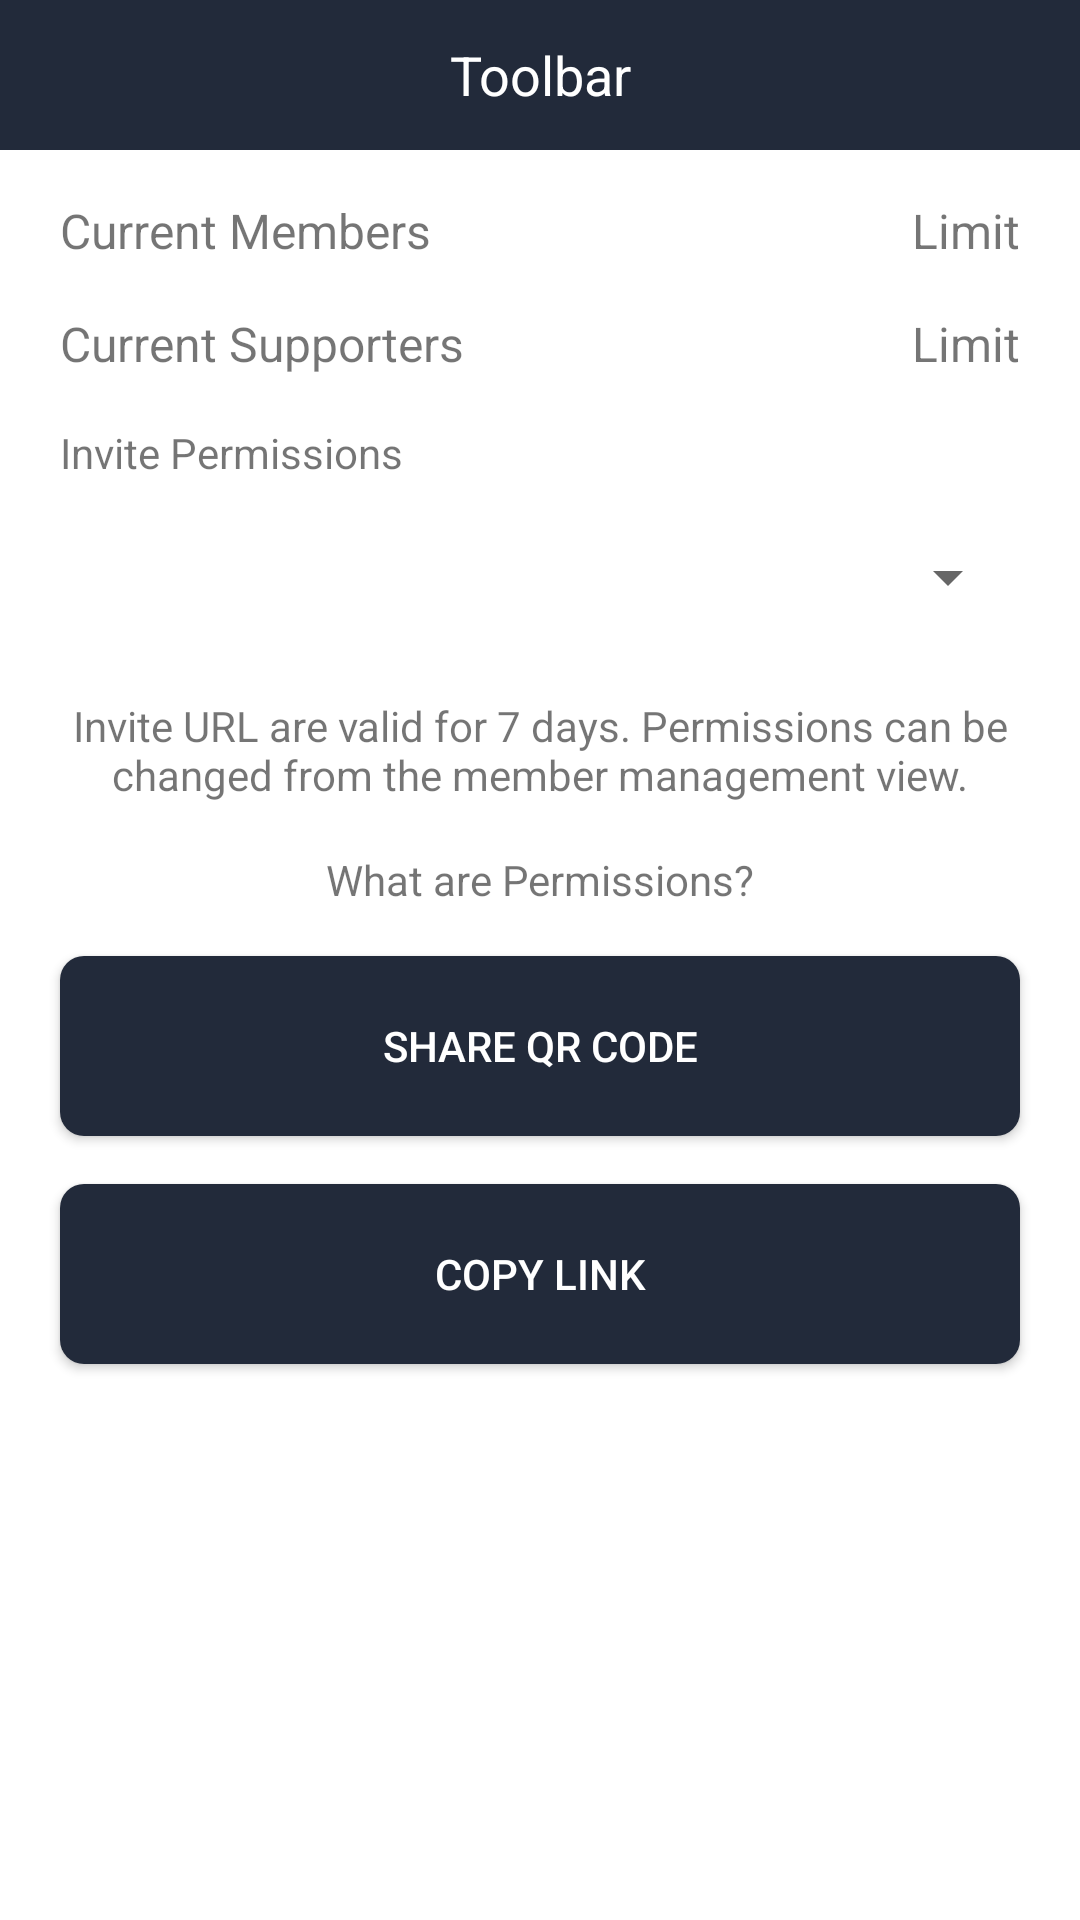

Android layout source for this screen:
<!-- AndroidManifest.xml: application theme Theme.SportInviteDemo -->
<!-- res/layout/activity_invite_member_layout.xml -->
<?xml version="1.0" encoding="utf-8"?>
<layout>

    <androidx.constraintlayout.widget.ConstraintLayout xmlns:android="http://schemas.android.com/apk/res/android"
        xmlns:app="http://schemas.android.com/apk/res-auto"
        android:layout_width="match_parent"
        android:layout_height="match_parent"
        android:background="@color/white">

        <include
            android:id="@+id/toolbar"
            layout="@layout/toolbar_layout"
            app:layout_constraintEnd_toEndOf="parent"
            app:layout_constraintStart_toStartOf="parent"
            app:layout_constraintTop_toTopOf="parent" />

        <androidx.appcompat.widget.AppCompatTextView
            android:id="@+id/tvCurrentMembers"
            android:layout_width="wrap_content"
            android:layout_height="wrap_content"
            android:layout_marginStart="@dimen/dp_20"
            android:layout_marginTop="@dimen/dp_16"
            android:text="@string/current_members"
            android:textSize="@dimen/sp_16"
            app:layout_constraintStart_toStartOf="parent"
            app:layout_constraintTop_toBottomOf="@id/toolbar" />

        <androidx.appcompat.widget.AppCompatTextView
            android:id="@+id/tvMemberLimit"
            android:layout_width="wrap_content"
            android:layout_height="wrap_content"
            android:layout_marginEnd="@dimen/dp_20"
            android:text="@string/limit"
            android:textSize="@dimen/sp_16"
            app:layout_constraintBottom_toBottomOf="@id/tvCurrentMembers"
            app:layout_constraintEnd_toEndOf="parent"
            app:layout_constraintTop_toTopOf="@id/tvCurrentMembers" />

        <androidx.appcompat.widget.AppCompatTextView
            android:id="@+id/tvCurrentSupporters"
            android:layout_width="wrap_content"
            android:layout_height="wrap_content"
            android:layout_marginTop="@dimen/dp_16"
            android:text="@string/current_supporters"
            android:textSize="@dimen/sp_16"
            app:layout_constraintStart_toStartOf="@id/tvCurrentMembers"
            app:layout_constraintTop_toBottomOf="@id/tvCurrentMembers" />

        <androidx.appcompat.widget.AppCompatTextView
            android:id="@+id/tvSupporterLimit"
            android:layout_width="wrap_content"
            android:layout_height="wrap_content"
            android:text="@string/limit"
            android:textSize="@dimen/sp_16"
            app:layout_constraintBottom_toBottomOf="@id/tvCurrentSupporters"
            app:layout_constraintEnd_toEndOf="@id/tvMemberLimit"
            app:layout_constraintTop_toTopOf="@id/tvCurrentSupporters" />

        <androidx.appcompat.widget.AppCompatTextView
            android:id="@+id/tvInvitePermissionTitle"
            android:layout_width="wrap_content"
            android:layout_height="wrap_content"
            android:layout_marginTop="@dimen/dp_16"
            android:text="@string/invite_permissions"
            android:textSize="@dimen/sp_14"
            app:layout_constraintStart_toStartOf="@id/tvCurrentMembers"
            app:layout_constraintTop_toBottomOf="@id/tvCurrentSupporters" />

        <androidx.appcompat.widget.AppCompatSpinner
            android:id="@+id/spInvitePermission"
            android:layout_width="0dp"
            android:layout_height="48dp"
            android:layout_marginTop="@dimen/dp_8"
            app:layout_constraintEnd_toEndOf="@id/tvMemberLimit"
            app:layout_constraintStart_toStartOf="@id/tvCurrentMembers"
            app:layout_constraintTop_toBottomOf="@id/tvInvitePermissionTitle" />

        <androidx.appcompat.widget.AppCompatTextView
            android:id="@+id/tvInviteDescription"
            android:layout_width="0dp"
            android:layout_height="wrap_content"
            android:layout_marginStart="@dimen/dp_4"
            android:layout_marginTop="@dimen/dp_16"
            android:layout_marginEnd="@dimen/dp_4"
            android:gravity="center"
            android:text="@string/invite_valid_description"
            android:textSize="@dimen/sp_14"
            app:layout_constraintEnd_toEndOf="@id/spInvitePermission"
            app:layout_constraintStart_toStartOf="@id/spInvitePermission"
            app:layout_constraintTop_toBottomOf="@id/spInvitePermission" />

        <androidx.appcompat.widget.AppCompatTextView
            android:id="@+id/tvWhatAre"
            android:layout_width="0dp"
            android:layout_height="wrap_content"
            android:layout_marginStart="@dimen/dp_4"
            android:layout_marginTop="@dimen/dp_16"
            android:layout_marginEnd="@dimen/dp_4"
            android:gravity="center"
            android:text="@string/what_are_permissions"
            android:textSize="@dimen/sp_14"
            app:layout_constraintEnd_toEndOf="@id/spInvitePermission"
            app:layout_constraintStart_toStartOf="@id/spInvitePermission"
            app:layout_constraintTop_toBottomOf="@id/tvInviteDescription" />

        <androidx.appcompat.widget.AppCompatButton
            android:id="@+id/btnShareQRCode"
            android:layout_width="0dp"
            android:layout_height="@dimen/dp_60"
            android:layout_marginTop="@dimen/dp_16"
            android:background="@drawable/button_shape_style"
            android:text="@string/share_qr_code"
            android:textColor="@color/white"
            app:layout_constraintEnd_toEndOf="@id/spInvitePermission"
            app:layout_constraintStart_toStartOf="@id/spInvitePermission"
            app:layout_constraintTop_toBottomOf="@id/tvWhatAre" />

        <androidx.appcompat.widget.AppCompatButton
            android:id="@+id/btnCopyLink"
            android:layout_width="0dp"
            android:layout_height="@dimen/dp_60"
            android:layout_marginTop="@dimen/dp_16"
            android:background="@drawable/button_shape_style"
            android:text="@string/copy_link"
            android:textColor="@color/white"
            app:layout_constraintEnd_toEndOf="@id/spInvitePermission"
            app:layout_constraintStart_toStartOf="@id/spInvitePermission"
            app:layout_constraintTop_toBottomOf="@id/btnShareQRCode" />


        <ProgressBar
            android:id="@+id/progress"
            android:layout_width="@dimen/dp_48"
            android:layout_height="@dimen/dp_48"
            android:layout_marginBottom="160dp"
            android:visibility="visible"
            app:layout_constraintBottom_toBottomOf="parent"
            app:layout_constraintEnd_toEndOf="parent"
            app:layout_constraintStart_toStartOf="parent"
            app:layout_constraintTop_toTopOf="parent" />
    </androidx.constraintlayout.widget.ConstraintLayout>
</layout>
<!-- res/layout/toolbar_layout.xml (included above) -->
<?xml version="1.0" encoding="utf-8"?>
<androidx.constraintlayout.widget.ConstraintLayout xmlns:android="http://schemas.android.com/apk/res/android"
    xmlns:app="http://schemas.android.com/apk/res-auto"
    xmlns:tools="http://schemas.android.com/tools"
    android:id="@+id/tbToolbar"
    android:layout_width="match_parent"
    android:layout_height="50dp"
    android:background="@color/toolbar_bg"
    android:orientation="vertical">

    <androidx.appcompat.widget.AppCompatImageView
        android:id="@+id/ivBack"
        android:layout_width="35dp"
        android:layout_height="30dp"
        android:layout_alignParentStart="true"
        android:layout_centerInParent="true"
        android:padding="5dp"
        android:layout_marginStart="@dimen/dp_8"
        app:srcCompat="@drawable/ic_back"
        app:layout_constraintBottom_toBottomOf="parent"
        app:layout_constraintStart_toStartOf="parent"
        app:layout_constraintTop_toTopOf="parent"/>

    <androidx.appcompat.widget.AppCompatTextView
        android:id="@+id/tvTitle"
        android:layout_width="0dp"
        android:layout_height="0dp"
        android:layout_toEndOf="@id/ivBack"
        android:ellipsize="end"
        android:gravity="center"
        android:maxLines="1"
        tools:text="Toolbar"
        android:textColor="@color/white"
        android:textSize="18sp"
        app:layout_constraintBottom_toBottomOf="parent"
        app:layout_constraintStart_toStartOf="parent"
        app:layout_constraintEnd_toEndOf="parent"
        app:layout_constraintTop_toTopOf="parent" />


</androidx.constraintlayout.widget.ConstraintLayout>
<!-- resources referenced by this layout -->
<resources>
  <color name="toolbar_bg">#222A3A</color>
  <color name="white">#FFFFFFFF</color>
  <dimen name="dp_16">16dp</dimen>
  <dimen name="dp_20">20dp</dimen>
  <dimen name="dp_4">4dp</dimen>
  <dimen name="dp_48">48dp</dimen>
  <dimen name="dp_60">60dp</dimen>
  <dimen name="dp_8">8dp</dimen>
  <dimen name="sp_14">14sp</dimen>
  <dimen name="sp_16">16sp</dimen>
  <!-- drawable button_shape_style (drawable) -->
  <?xml version="1.0" encoding="utf-8"?>
  <shape xmlns:android="http://schemas.android.com/apk/res/android"
      android:shape="rectangle">
      <corners android:radius="@dimen/dp_8"/>
      <solid android:color="@color/toolbar_bg"/>
  
  </shape>
  <string name="copy_link">Copy Link</string>
  <string name="current_members">Current Members</string>
  <string name="current_supporters">Current Supporters</string>
  <string name="invite_permissions">Invite Permissions</string>
  <string name="invite_valid_description">Invite URL are valid for 7 days. Permissions can be changed from the member management view. </string>
  <string name="limit">Limit</string>
  <string name="share_qr_code">Share QR Code</string>
  <string name="what_are_permissions">What are Permissions?</string>
  <style name="Theme.SportInviteDemo" parent="Theme.AppCompat.DayNight.NoActionBar">
          
          <item name="colorPrimary">@color/purple_500</item>
          <item name="colorPrimaryVariant">@color/purple_700</item>
          <item name="colorOnPrimary">@color/white</item>
          
          <item name="colorSecondary">@color/teal_200</item>
          <item name="colorSecondaryVariant">@color/teal_700</item>
          <item name="colorOnSecondary">@color/black</item>
          
          <item name="android:statusBarColor" tools:targetApi="l">?attr/colorPrimaryVariant</item>
          
      </style>
  <color name="purple_500">#FF6200EE</color>
  <color name="purple_700">#FF3700B3</color>
  <color name="teal_200">#FF03DAC5</color>
  <color name="teal_700">#FF018786</color>
  <color name="black">#FF000000</color>
</resources>
